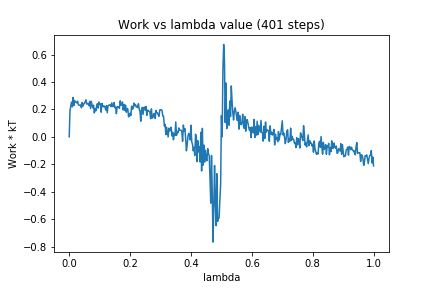

The table this chart was drawn from, first rows:
0, 0.0
1, 0.1915
2, 0.2225
3, 0.2531
4, 0.218
5, 0.2873
6, 0.227
7, 0.2655
8, 0.2569
9, 0.2495
10, 0.2484
11, 0.2597
12, 0.2351
13, 0.229
14, 0.23
15, 0.2329
16, 0.2118
17, 0.2506
18, 0.2234
19, 0.2393
20, 0.2441
21, 0.2562
22, 0.27
23, 0.2382
24, 0.2423
25, 0.2431
26, 0.227
27, 0.2586
28, 0.2067
29, 0.2592
30, 0.2298
31, 0.2112
32, 0.2308
33, 0.1741
34, 0.2041
35, 0.1893
36, 0.222
37, 0.2416
38, 0.2092
39, 0.2537
40, 0.2404
41, 0.24
42, 0.1795
43, 0.2435
44, 0.2282
45, 0.219
46, 0.2251
47, 0.2166
48, 0.1954
49, 0.2279
50, 0.1758
51, 0.2264
52, 0.23
53, 0.2334
54, 0.2325
55, 0.2202
56, 0.2482
57, 0.2207
58, 0.222
59, 0.2501
60, 0.2117
... 340 more rows
